Dataset: dataset (GitHub, Sebadam2010/RL_Car_Classification_Project). Classes: Dominus, Fennec, Octane.

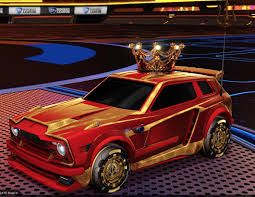
Label: Fennec

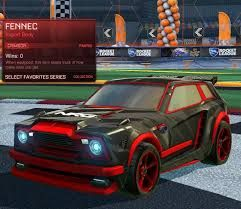
Label: Fennec

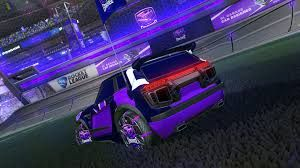
Label: Fennec

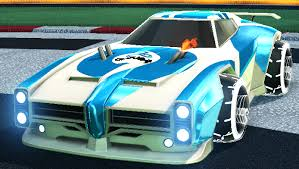
Label: Dominus

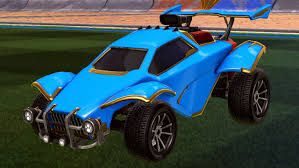
Label: Octane

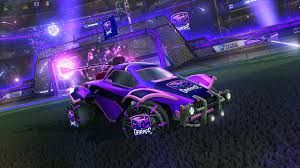
Label: Octane
